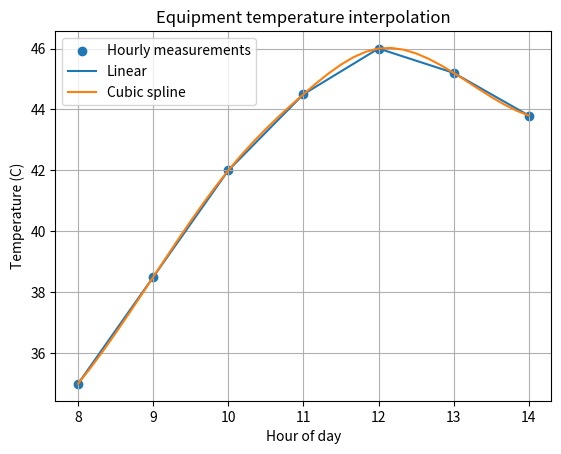

This figure's Python source:
import matplotlib.pyplot as plt
import numpy as np
from scipy.interpolate import CubicSpline, interp1d

# Hourly equipment temperature measurements
hours = np.array([8, 9, 10, 11, 12, 13, 14], dtype=float)
temperature = np.array([35.0, 38.5, 42.0, 44.5, 46.0, 45.2, 43.8])

linear = interp1d(hours, temperature, kind="linear")
cubic = CubicSpline(hours, temperature)

# Estimate every 10 minutes = 1/6 hour
ten_minute_times = np.arange(8, 14 + 1/6, 1/6)
linear_estimates = linear(ten_minute_times)
cubic_estimates = cubic(ten_minute_times)

target_time = 10.5  # 10:30
print(f"Linear estimate at 10:30: {float(linear(target_time)):.2f} C")
print(f"Cubic estimate at 10:30: {float(cubic(target_time)):.2f} C")

plt.scatter(hours, temperature, label="Hourly measurements")
plt.plot(ten_minute_times, linear_estimates, label="Linear")
plt.plot(ten_minute_times, cubic_estimates, label="Cubic spline")
plt.xlabel("Hour of day")
plt.ylabel("Temperature (C)")
plt.title("Equipment temperature interpolation")
plt.legend()
plt.grid(True)
plt.show()
